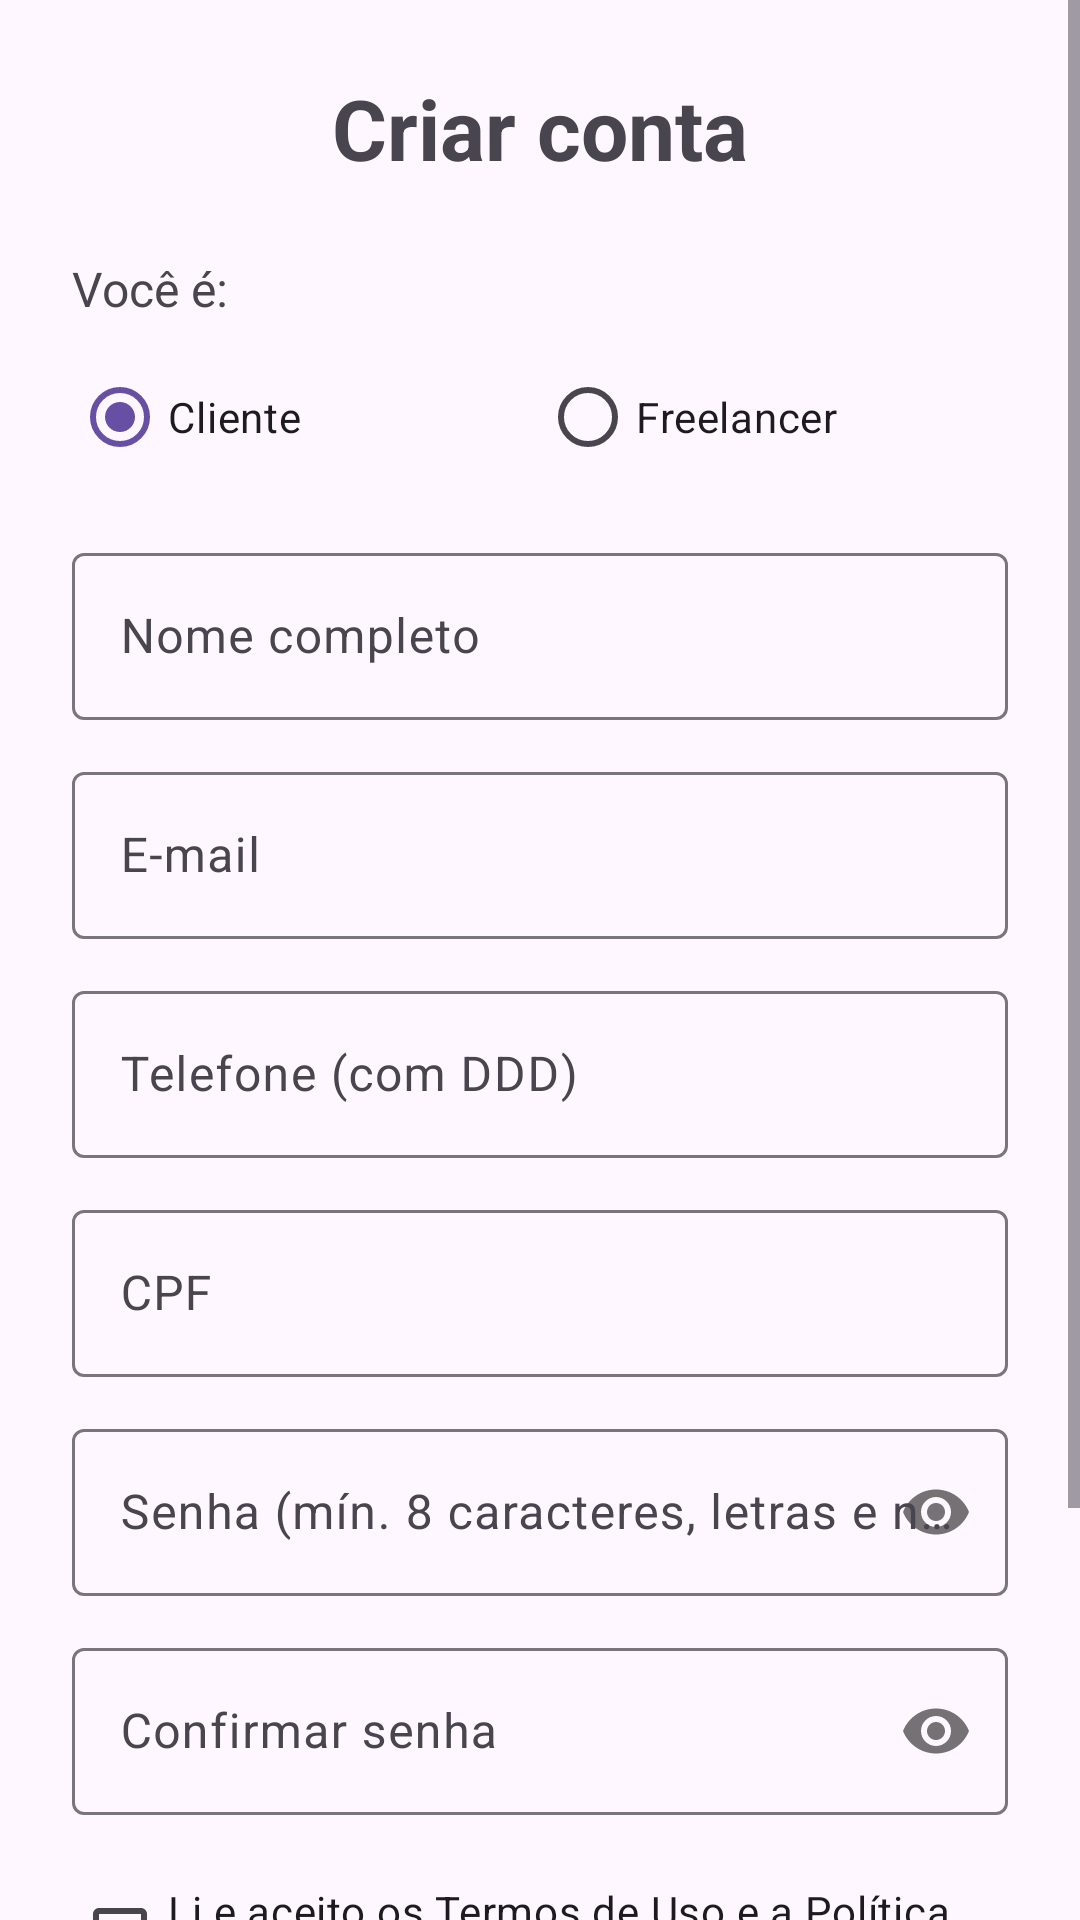

Reconstruct the res/layout file that produces this screen, plus the resources it refers to.
<!-- AndroidManifest.xml: application theme Theme.MeuFreela -->
<!-- res/layout/activity_cadastro.xml -->
<?xml version="1.0" encoding="utf-8"?>
<ScrollView xmlns:android="http://schemas.android.com/apk/res/android"
    xmlns:app="http://schemas.android.com/apk/res-auto"
    android:layout_width="match_parent"
    android:layout_height="match_parent"
    android:fillViewport="true">

    <LinearLayout
        android:layout_width="match_parent"
        android:layout_height="wrap_content"
        android:orientation="vertical"
        android:padding="24dp">

        <TextView
            android:layout_width="wrap_content"
            android:layout_height="wrap_content"
            android:text="Criar conta"
            android:textSize="28sp"
            android:textStyle="bold"
            android:layout_gravity="center_horizontal"
            android:layout_marginBottom="24dp" />

        
        <TextView
            android:layout_width="wrap_content"
            android:layout_height="wrap_content"
            android:text="Você é:"
            android:textSize="16sp"
            android:layout_marginBottom="8dp" />

        <RadioGroup
            android:id="@+id/radioGroupTipo"
            android:layout_width="match_parent"
            android:layout_height="wrap_content"
            android:orientation="horizontal"
            android:layout_marginBottom="16dp">

            <RadioButton
                android:id="@+id/radioCliente"
                android:layout_width="0dp"
                android:layout_height="wrap_content"
                android:layout_weight="1"
                android:text="Cliente"
                android:checked="true" />

            <RadioButton
                android:id="@+id/radioFreelancer"
                android:layout_width="0dp"
                android:layout_height="wrap_content"
                android:layout_weight="1"
                android:text="Freelancer" />
        </RadioGroup>

        
        <com.google.android.material.textfield.TextInputLayout
            android:layout_width="match_parent"
            android:layout_height="wrap_content"
            android:hint="Nome completo">

            <com.google.android.material.textfield.TextInputEditText
                android:id="@+id/editNome"
                android:layout_width="match_parent"
                android:layout_height="wrap_content"
                android:inputType="textPersonName" />
        </com.google.android.material.textfield.TextInputLayout>

        
        <com.google.android.material.textfield.TextInputLayout
            android:layout_width="match_parent"
            android:layout_height="wrap_content"
            android:layout_marginTop="12dp"
            android:hint="E-mail">

            <com.google.android.material.textfield.TextInputEditText
                android:id="@+id/editEmail"
                android:layout_width="match_parent"
                android:layout_height="wrap_content"
                android:inputType="textEmailAddress" />
        </com.google.android.material.textfield.TextInputLayout>

        
        <com.google.android.material.textfield.TextInputLayout
            android:layout_width="match_parent"
            android:layout_height="wrap_content"
            android:layout_marginTop="12dp"
            android:hint="Telefone (com DDD)">

            <com.google.android.material.textfield.TextInputEditText
                android:id="@+id/editTelefone"
                android:layout_width="match_parent"
                android:layout_height="wrap_content"
                android:inputType="phone" />
        </com.google.android.material.textfield.TextInputLayout>

        
        <com.google.android.material.textfield.TextInputLayout
            android:layout_width="match_parent"
            android:layout_height="wrap_content"
            android:layout_marginTop="12dp"
            android:hint="CPF">

            <com.google.android.material.textfield.TextInputEditText
                android:id="@+id/editCpf"
                android:layout_width="match_parent"
                android:layout_height="wrap_content"
                android:inputType="number"
                android:maxLength="11" />
        </com.google.android.material.textfield.TextInputLayout>

        
        <com.google.android.material.textfield.TextInputLayout
            android:layout_width="match_parent"
            android:layout_height="wrap_content"
            android:layout_marginTop="12dp"
            android:hint="Senha (mín. 8 caracteres, letras e números)"
            app:passwordToggleEnabled="true">

            <com.google.android.material.textfield.TextInputEditText
                android:id="@+id/editSenha"
                android:layout_width="match_parent"
                android:layout_height="wrap_content"
                android:inputType="textPassword" />
        </com.google.android.material.textfield.TextInputLayout>

        
        <com.google.android.material.textfield.TextInputLayout
            android:layout_width="match_parent"
            android:layout_height="wrap_content"
            android:layout_marginTop="12dp"
            android:hint="Confirmar senha"
            app:passwordToggleEnabled="true">

            <com.google.android.material.textfield.TextInputEditText
                android:id="@+id/editConfirmarSenha"
                android:layout_width="match_parent"
                android:layout_height="wrap_content"
                android:inputType="textPassword" />
        </com.google.android.material.textfield.TextInputLayout>

        
        <CheckBox
            android:id="@+id/checkTermos"
            android:layout_width="match_parent"
            android:layout_height="wrap_content"
            android:layout_marginTop="16dp"
            android:text="Li e aceito os Termos de Uso e a Política de Privacidade" />

        
        <com.google.android.material.button.MaterialButton
            android:id="@+id/botaoCadastrar"
            android:layout_width="match_parent"
            android:layout_height="wrap_content"
            android:layout_marginTop="16dp"
            android:padding="14dp"
            android:text="Criar conta" />

        <ProgressBar
            android:id="@+id/progressBar"
            android:layout_width="wrap_content"
            android:layout_height="wrap_content"
            android:layout_gravity="center_horizontal"
            android:layout_marginTop="16dp"
            android:visibility="gone" />

        <TextView
            android:id="@+id/textoVoltarLogin"
            android:layout_width="wrap_content"
            android:layout_height="wrap_content"
            android:layout_gravity="center_horizontal"
            android:layout_marginTop="16dp"
            android:text="Já tenho conta — Entrar"
            android:textColor="?attr/colorPrimary"
            android:padding="8dp" />
    </LinearLayout>
</ScrollView>
<!-- resources referenced by this layout -->
<resources>
  <style name="Theme.MeuFreela" parent="Base.Theme.MeuFreela" />
  <style name="Base.Theme.MeuFreela" parent="Theme.Material3.DayNight.NoActionBar">
          
          
      </style>
</resources>
